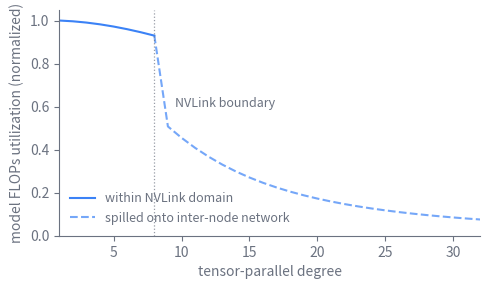

This figure's Python source: (Note: this script raises an exception after producing the figure.)
import matplotlib
matplotlib.use("svg")
import matplotlib.pyplot as plt
import numpy as np
import os

# Schematic: model FLOPs utilization (MFU) as the tensor-parallel degree grows.
# Idealized model, not measured data. TP exchanges activations with two
# all-reduces per layer; that comm time per layer scales as ~1/bandwidth.
# Inside the NVLink domain (here 8 devices) bandwidth is high, so the
# all-reduce hides under compute and MFU sits near its plateau. Push TP past
# the node and the all-reduce falls onto the inter-node network, ~10x slower
# per byte, so exposed communication spikes and MFU falls off a cliff.
#   MFU = compute / (compute + exposed_comm),  exposed_comm proportional to 1/BW
# Synthetic, illustrative only; after Shoeybi et al. (2019), Narayanan et al. (2021).

fig_color = "#6b7280"
data_color = "#3b82f6"

nvlink_domain = 8           # devices reachable at NVLink-class bandwidth
tp = np.arange(1, 33)       # tensor-parallel degree

# Per-device compute work falls as 1/tp (the matmul is sharded).
compute = 1.0 / tp
# All-reduce volume per layer grows with tp; cost also scales as 1/bandwidth.
# Bandwidth is high inside the NVLink domain, ~10x lower once TP spills out.
bandwidth = np.where(tp <= nvlink_domain, 1.0, 0.1)
exposed_comm = (tp / bandwidth) * 0.0012

mfu = compute / (compute + exposed_comm)
mfu = mfu / mfu.max()       # normalize the plateau to 1.0 for a clean schematic

fig, ax = plt.subplots(figsize=(5, 3))

inside = tp <= nvlink_domain
ax.plot(tp[inside], mfu[inside], "-", color=data_color, label="within NVLink domain")
# bridge the cliff so the line stays continuous across the boundary
ax.plot(tp[tp >= nvlink_domain], mfu[tp >= nvlink_domain], "--", color=data_color,
        alpha=0.7, label="spilled onto inter-node network")

ax.axvline(nvlink_domain, color=fig_color, lw=0.9, ls=":", alpha=0.7)
ax.annotate("NVLink boundary", xy=(nvlink_domain, 0.45),
            xytext=(nvlink_domain + 1.5, 0.6), color=fig_color, fontsize=9)

ax.set_xlabel("tensor-parallel degree", color=fig_color)
ax.set_ylabel("model FLOPs utilization (normalized)", color=fig_color)
ax.set_xlim(1, 32)
ax.set_ylim(0, 1.05)

ax.tick_params(colors=fig_color)
for spine in ax.spines.values():
    spine.set_color(fig_color)
ax.spines["top"].set_visible(False)
ax.spines["right"].set_visible(False)

leg = ax.legend(frameon=False, labelcolor=fig_color, fontsize=9, loc="lower left")
for txt in leg.get_texts():
    txt.set_color(fig_color)

fig.tight_layout()

path = "/Users/changkun/dev/latere.ai/ai-as-an-infrastructure/en/figures/30-accelerators-networking-1.svg"
os.makedirs(os.path.dirname(path), exist_ok=True)
fig.savefig(path, format="svg", bbox_inches="tight", transparent=True)
